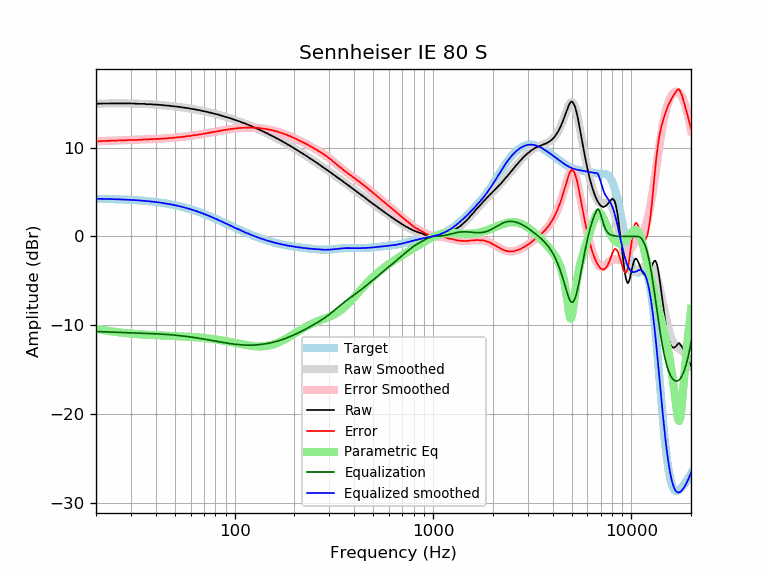

Source data for this figure (header and first rows):
frequency, raw, error, smoothed, error_smoothed, equalization, parametric_eq, equalized_raw, equalized_smoothed, target
20, 14.94, 10.70, 14.94, 10.70, -10.70, -10.40, 4.23, 4.24, 4.24
21, 14.95, 10.72, 14.95, 10.72, -10.72, -10.49, 4.23, 4.23, 4.23
22, 14.97, 10.75, 14.96, 10.74, -10.74, -10.57, 4.23, 4.22, 4.22
23, 14.97, 10.76, 14.96, 10.76, -10.76, -10.64, 4.21, 4.21, 4.21
24, 14.97, 10.77, 14.97, 10.77, -10.77, -10.70, 4.20, 4.20, 4.20
25, 14.97, 10.78, 14.97, 10.79, -10.79, -10.75, 4.18, 4.18, 4.18
26, 14.97, 10.80, 14.97, 10.80, -10.80, -10.80, 4.17, 4.17, 4.17
27, 14.97, 10.81, 14.97, 10.81, -10.81, -10.84, 4.15, 4.16, 4.16
28, 14.97, 10.83, 14.97, 10.83, -10.83, -10.88, 4.14, 4.14, 4.14
29, 14.97, 10.84, 14.96, 10.84, -10.84, -10.91, 4.13, 4.12, 4.12
30, 14.97, 10.86, 14.95, 10.85, -10.85, -10.94, 4.12, 4.11, 4.11
31, 14.95, 10.86, 14.95, 10.86, -10.86, -10.97, 4.09, 4.09, 4.09
32, 14.92, 10.85, 14.94, 10.87, -10.87, -10.99, 4.05, 4.07, 4.07
33, 14.92, 10.87, 14.93, 10.88, -10.88, -11.02, 4.04, 4.05, 4.05
34, 14.92, 10.89, 14.92, 10.89, -10.89, -11.04, 4.03, 4.03, 4.03
35, 14.92, 10.92, 14.90, 10.90, -10.90, -11.05, 4.02, 4.00, 4.00
36, 14.88, 10.90, 14.89, 10.91, -10.91, -11.07, 3.96, 3.98, 3.98
37, 14.88, 10.93, 14.88, 10.93, -10.93, -11.09, 3.95, 3.95, 3.95
38, 14.88, 10.95, 14.86, 10.94, -10.94, -11.10, 3.94, 3.92, 3.92
39, 14.84, 10.94, 14.85, 10.95, -10.95, -11.11, 3.89, 3.90, 3.90
40, 14.84, 10.97, 14.83, 10.97, -10.97, -11.12, 3.87, 3.87, 3.87
41, 14.82, 10.98, 14.82, 10.98, -10.98, -11.13, 3.84, 3.84, 3.84
42, 14.79, 10.98, 14.80, 10.99, -10.99, -11.14, 3.80, 3.81, 3.81
43, 14.79, 11.02, 14.78, 11.01, -11.01, -11.15, 3.78, 3.77, 3.77
44, 14.75, 11.01, 14.76, 11.02, -11.02, -11.16, 3.73, 3.74, 3.74
45, 14.75, 11.04, 14.74, 11.03, -11.03, -11.17, 3.71, 3.70, 3.70
46, 14.71, 11.04, 14.72, 11.05, -11.05, -11.18, 3.66, 3.67, 3.67
47, 14.71, 11.08, 14.70, 11.07, -11.07, -11.19, 3.64, 3.63, 3.63
48, 14.66, 11.07, 14.67, 11.08, -11.08, -11.20, 3.58, 3.59, 3.59
49, 14.66, 11.11, 14.65, 11.10, -11.10, -11.21, 3.56, 3.55, 3.55
50, 14.62, 11.11, 14.63, 11.12, -11.12, -11.22, 3.50, 3.51, 3.51
51, 14.62, 11.15, 14.61, 11.14, -11.14, -11.22, 3.48, 3.47, 3.47
52, 14.58, 11.15, 14.58, 11.16, -11.16, -11.23, 3.42, 3.43, 3.43
53, 14.58, 11.20, 14.56, 11.18, -11.18, -11.24, 3.40, 3.38, 3.38
54, 14.53, 11.19, 14.53, 11.20, -11.20, -11.25, 3.33, 3.34, 3.34
55, 14.50, 11.21, 14.51, 11.22, -11.22, -11.26, 3.28, 3.29, 3.29
56, 14.49, 11.24, 14.48, 11.24, -11.24, -11.27, 3.25, 3.25, 3.25
57, 14.45, 11.25, 14.46, 11.26, -11.26, -11.28, 3.19, 3.20, 3.20
58, 14.45, 11.30, 14.43, 11.28, -11.28, -11.29, 3.17, 3.15, 3.15
59, 14.40, 11.30, 14.40, 11.30, -11.30, -11.30, 3.10, 3.10, 3.10
60, 14.37, 11.32, 14.38, 11.32, -11.32, -11.31, 3.04, 3.05, 3.05
61, 14.36, 11.36, 14.35, 11.35, -11.35, -11.32, 3.01, 3.00, 3.00
62, 14.32, 11.37, 14.32, 11.37, -11.37, -11.33, 2.95, 2.95, 2.95
63, 14.31, 11.41, 14.30, 11.39, -11.39, -11.34, 2.91, 2.90, 2.90
64, 14.27, 11.42, 14.27, 11.42, -11.42, -11.35, 2.85, 2.85, 2.85
65, 14.23, 11.43, 14.24, 11.44, -11.44, -11.37, 2.79, 2.80, 2.80
66, 14.22, 11.47, 14.21, 11.46, -11.46, -11.38, 2.75, 2.74, 2.74
67, 14.19, 11.50, 14.18, 11.49, -11.49, -11.39, 2.70, 2.69, 2.69
68, 14.14, 11.50, 14.15, 11.51, -11.51, -11.41, 2.63, 2.64, 2.64
69, 14.12, 11.53, 14.12, 11.54, -11.54, -11.42, 2.58, 2.59, 2.59
70, 14.10, 11.57, 14.09, 11.56, -11.56, -11.43, 2.54, 2.53, 2.53
71, 14.06, 11.58, 14.06, 11.58, -11.58, -11.45, 2.47, 2.48, 2.48
72, 14.03, 11.60, 14.03, 11.61, -11.61, -11.46, 2.42, 2.42, 2.42
73, 14.01, 11.64, 14.00, 11.63, -11.63, -11.48, 2.38, 2.37, 2.37
74, 13.97, 11.65, 13.97, 11.66, -11.66, -11.49, 2.31, 2.31, 2.31
75, 13.93, 11.67, 13.94, 11.68, -11.68, -11.51, 2.25, 2.26, 2.26
76, 13.93, 11.72, 13.91, 11.70, -11.70, -11.53, 2.23, 2.21, 2.21
77, 13.88, 11.73, 13.88, 11.72, -11.72, -11.54, 2.15, 2.15, 2.15
78, 13.84, 11.74, 13.85, 11.75, -11.75, -11.56, 2.09, 2.10, 2.10
79, 13.81, 11.76, 13.81, 11.77, -11.77, -11.58, 2.04, 2.04, 2.04
... 553 more rows
